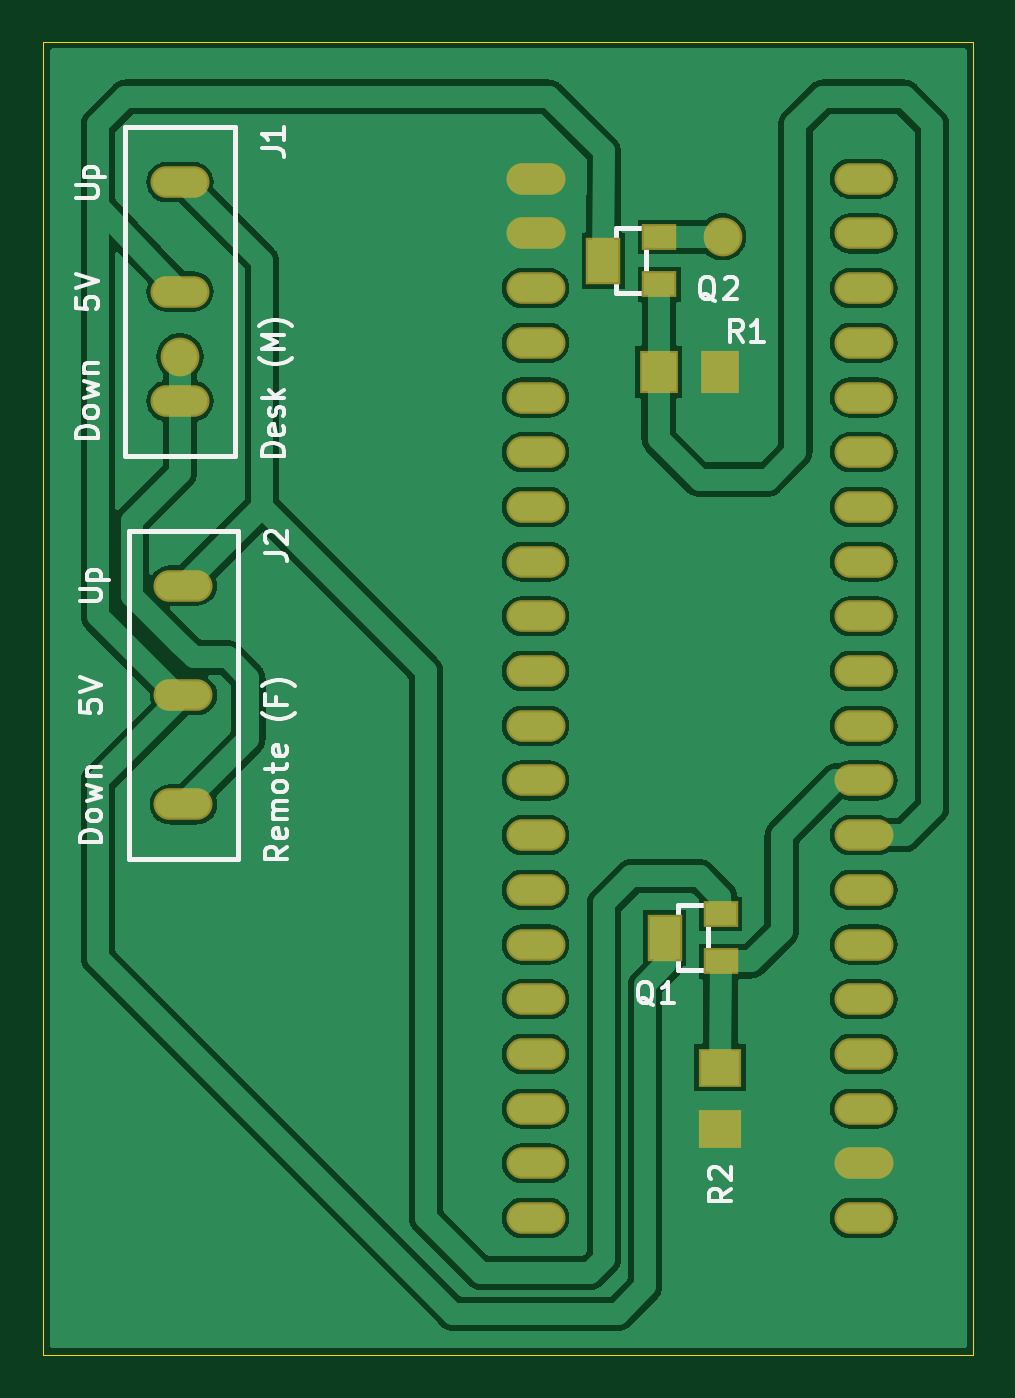
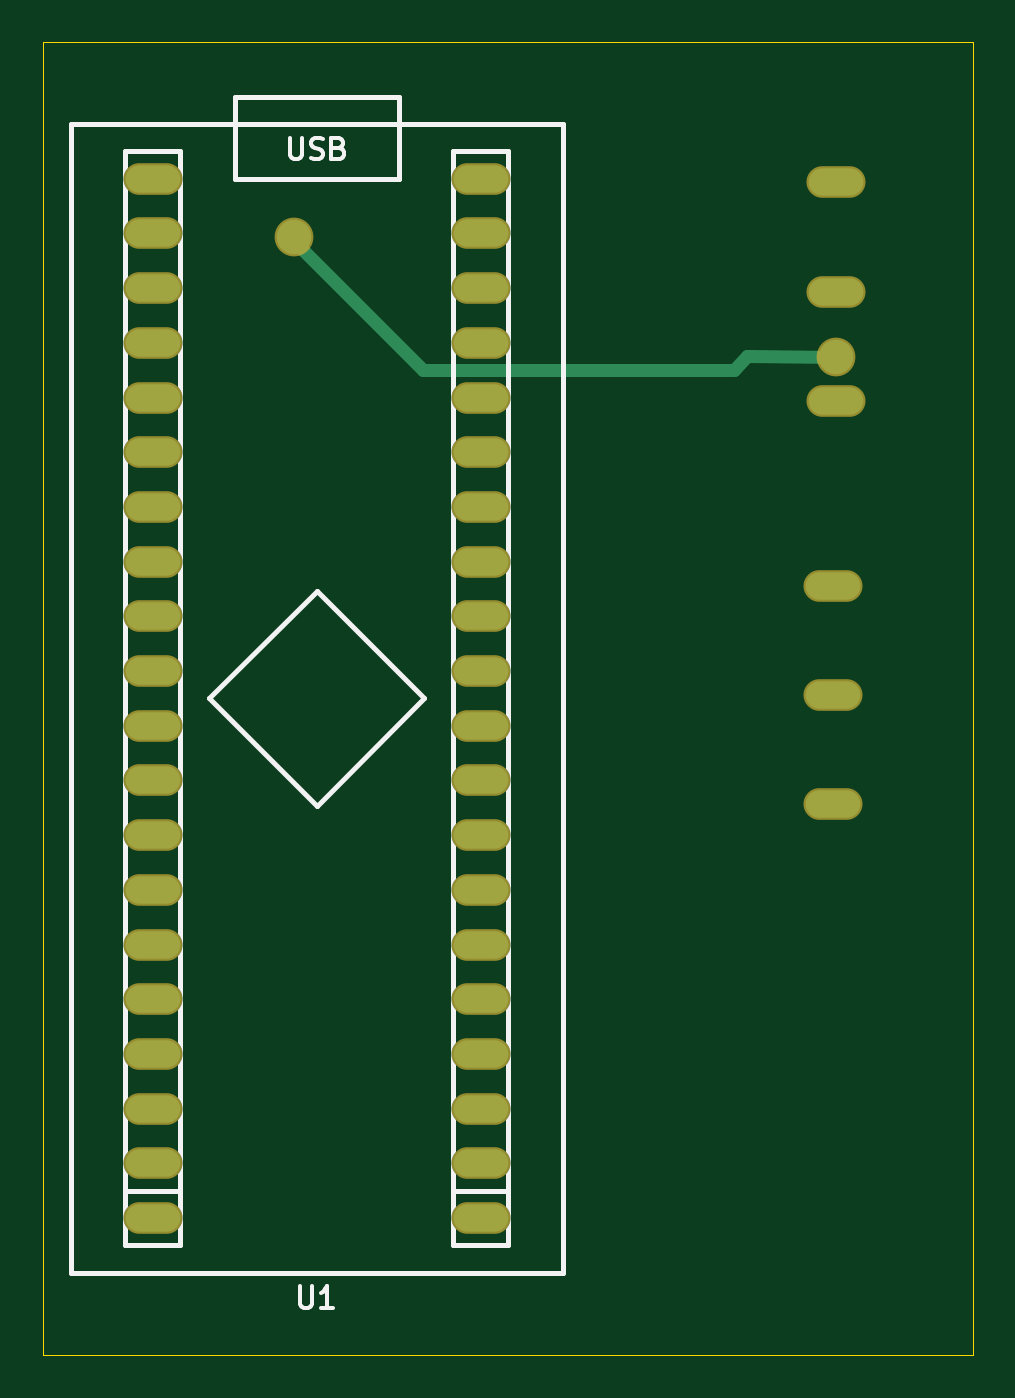
Circuit board: 7 layer files. Board 43.2 x 61.0 mm.
- bottom_copper: desklift.gbl (1825 bytes)
- bottom_silk: desklift.gbo (3807 bytes)
- bottom_mask: desklift.gbs (1576 bytes)
- outline: desklift.gm1 (587 bytes)
- top_copper: desklift.gtl (107719 bytes)
- top_silk: desklift.gto (13874 bytes)
- top_mask: desklift.gts (1917 bytes)

=== bottom_copper: desklift.gbl ===
G04 --- HEADER BEGIN --- *
%TF.GenerationSoftware,LibrePCB,LibrePCB,0.1.0*%
%TF.CreationDate,2018-07-30T22:42:00*%
%TF.ProjectId,desklift - bottom,cc45967b-cddc-4eac-8902-aaf571f4ea35,v2*%
%TF.Part,Single*%
%FSLAX66Y66*%
%MOMM*%
G01*
G74*
G04 --- HEADER END --- *
G04 --- APERTURE LIST BEGIN --- *
%ADD10O,2.54X1.27*%
%ADD11C,1.6*%
%ADD12C,0.6*%
G04 --- APERTURE LIST END --- *
G04 --- BOARD BEGIN --- *
D10*
X43180000Y79851250D03*
X43180000Y69691250D03*
X43180000Y74771250D03*
X43338750Y61118750D03*
X43338750Y50958750D03*
X43338750Y56038750D03*
X59691808Y41909696D03*
X59691808Y67309696D03*
X59691808Y77469696D03*
X59691808Y72389696D03*
X74931808Y57149696D03*
X74931808Y72389696D03*
X59691808Y54609696D03*
X59691808Y34289696D03*
X59691808Y44449696D03*
X74931808Y80009696D03*
X74931808Y54609696D03*
X59691808Y62229696D03*
X74931808Y31749696D03*
X74931808Y62229696D03*
X59691808Y69849696D03*
X74931808Y52069696D03*
X59691808Y31749696D03*
X74931808Y77469696D03*
X59691808Y57149696D03*
X74931808Y59689696D03*
X74931808Y44449696D03*
X59691808Y39369696D03*
X59691808Y46989696D03*
X74931808Y36829696D03*
X59691808Y64769696D03*
X74931808Y67309696D03*
X59691808Y80009696D03*
X59691808Y49529696D03*
X59691808Y52069696D03*
X74931808Y74929696D03*
X74931808Y69849696D03*
X74931808Y64769696D03*
X59691808Y36829696D03*
X74931808Y41909696D03*
X74931808Y46989696D03*
X74931808Y39369696D03*
X59691808Y59689696D03*
X74931808Y34289696D03*
X74931808Y49529696D03*
X59691808Y74929696D03*
D11*
X43180000Y71755000D03*
X68381560Y77311344D03*
D12*
X47308096Y71755904D02*
X43180000Y71755000D01*
X47943104Y71120896D02*
X47308096Y71755904D01*
X62389536Y71120896D02*
X47943104Y71120896D01*
X68381560Y77311344D02*
X68381560Y77112920D01*
X68381560Y77112920D02*
X62389536Y71120896D01*
G04 --- BOARD END --- *
%TF.MD5,b44decde9a272218034082ed593b62b6*%
M02*

=== bottom_silk: desklift.gbo ===
G04 --- HEADER BEGIN --- *
%TF.GenerationSoftware,LibrePCB,LibrePCB,0.1.0*%
%TF.CreationDate,2018-07-30T22:42:00*%
%TF.ProjectId,desklift - bottom,cc45967b-cddc-4eac-8902-aaf571f4ea35,v2*%
%TF.Part,Single*%
%FSLAX66Y66*%
%MOMM*%
G01*
G74*
G04 --- HEADER END --- *
G04 --- APERTURE LIST BEGIN --- *
%ADD10C,0.25*%
%ADD11C,0.2*%
%ADD12O,2.74X1.47*%
%ADD13C,1.8*%
G04 --- APERTURE LIST END --- *
G04 --- BOARD BEGIN --- *
D10*
X76201808Y33019696D02*
X73661808Y33019696D01*
X76201808Y81279696D02*
X73661808Y81279696D01*
X73661808Y30479696D01*
X76201808Y30479696D01*
X76201808Y81279696D01*
X67311808Y50879696D02*
X72311808Y55879696D01*
X67311808Y60879696D01*
X62311808Y55879696D01*
X67311808Y50879696D01*
X78741808Y82549696D02*
X55881808Y82549696D01*
X55881808Y29209696D01*
X78741808Y29209696D01*
X78741808Y82549696D01*
X60961808Y30479696D02*
X58421808Y30479696D01*
X58421808Y81279696D01*
X60961808Y81279696D01*
X60961808Y30479696D01*
X60961808Y33019696D02*
X58421808Y33019696D01*
X71121808Y83819696D02*
X63501808Y83819696D01*
X63501808Y80009696D01*
X71121808Y80009696D01*
X71121808Y83819696D01*
D11*
X68568362Y81915000D02*
X68568362Y81105000D01*
X68520584Y81010556D01*
X68472806Y80962778D01*
X68378362Y80915000D01*
X68187251Y80915000D01*
X68091695Y80962778D01*
X68045029Y81010556D01*
X67997251Y81105000D01*
X67997251Y81915000D01*
X67597251Y80962778D02*
X67453918Y80915000D01*
X67216140Y80915000D01*
X67120584Y80962778D01*
X67073918Y81010556D01*
X67026140Y81105000D01*
X67026140Y81200556D01*
X67073918Y81296111D01*
X67120584Y81343889D01*
X67216140Y81391667D01*
X67407251Y81438333D01*
X67501695Y81486111D01*
X67549473Y81533889D01*
X67597251Y81629444D01*
X67597251Y81725000D01*
X67549473Y81819444D01*
X67501695Y81867222D01*
X67407251Y81915000D01*
X67168362Y81915000D01*
X67026140Y81867222D01*
X66292807Y81438333D02*
X66149473Y81391667D01*
X66102807Y81343889D01*
X66055029Y81248333D01*
X66055029Y81105000D01*
X66102807Y81010556D01*
X66149473Y80962778D01*
X66245029Y80915000D01*
X66626140Y80915000D01*
X66626140Y81915000D01*
X66292807Y81915000D01*
X66197251Y81867222D01*
X66149473Y81819444D01*
X66102807Y81725000D01*
X66102807Y81629444D01*
X66149473Y81533889D01*
X66197251Y81486111D01*
X66292807Y81438333D01*
X66626140Y81438333D01*
X68082807Y28575000D02*
X68082807Y27765000D01*
X68035029Y27670556D01*
X67987251Y27622778D01*
X67892807Y27575000D01*
X67701696Y27575000D01*
X67606140Y27622778D01*
X67559474Y27670556D01*
X67511696Y27765000D01*
X67511696Y28575000D01*
X66540585Y27575000D02*
X67111696Y27575000D01*
X66826140Y27575000D02*
X66826140Y28575000D01*
X66921696Y28431667D01*
X67016140Y28337222D01*
X67111696Y28289444D01*
%LPC*%
D12*
X43180000Y79851250D03*
X43180000Y69691250D03*
X43180000Y74771250D03*
X43338750Y61118750D03*
X43338750Y50958750D03*
X43338750Y56038750D03*
X59691808Y41909696D03*
X59691808Y67309696D03*
X59691808Y77469696D03*
X59691808Y72389696D03*
X74931808Y57149696D03*
X74931808Y72389696D03*
X59691808Y54609696D03*
X59691808Y34289696D03*
X59691808Y44449696D03*
X74931808Y80009696D03*
X74931808Y54609696D03*
X59691808Y62229696D03*
X74931808Y31749696D03*
X74931808Y62229696D03*
X59691808Y69849696D03*
X74931808Y52069696D03*
X59691808Y31749696D03*
X74931808Y77469696D03*
X59691808Y57149696D03*
X74931808Y59689696D03*
X74931808Y44449696D03*
X59691808Y39369696D03*
X59691808Y46989696D03*
X74931808Y36829696D03*
X59691808Y64769696D03*
X74931808Y67309696D03*
X59691808Y80009696D03*
X59691808Y49529696D03*
X59691808Y52069696D03*
X74931808Y74929696D03*
X74931808Y69849696D03*
X74931808Y64769696D03*
X59691808Y36829696D03*
X74931808Y41909696D03*
X74931808Y46989696D03*
X74931808Y39369696D03*
X59691808Y59689696D03*
X74931808Y34289696D03*
X74931808Y49529696D03*
X59691808Y74929696D03*
D13*
X43180000Y71755000D03*
X68381560Y77311344D03*
G04 --- BOARD END --- *
%TF.MD5,31279f07007173f9185874c1254e8dab*%
M02*

=== bottom_mask: desklift.gbs ===
G04 --- HEADER BEGIN --- *
%TF.GenerationSoftware,LibrePCB,LibrePCB,0.1.0*%
%TF.CreationDate,2018-07-30T22:42:00*%
%TF.ProjectId,desklift - bottom,cc45967b-cddc-4eac-8902-aaf571f4ea35,v2*%
%TF.Part,Single*%
%FSLAX66Y66*%
%MOMM*%
G01*
G74*
G04 --- HEADER END --- *
G04 --- APERTURE LIST BEGIN --- *
%ADD10O,2.74X1.47*%
%ADD11C,1.8*%
G04 --- APERTURE LIST END --- *
G04 --- BOARD BEGIN --- *
D10*
X43180000Y79851250D03*
X43180000Y69691250D03*
X43180000Y74771250D03*
X43338750Y61118750D03*
X43338750Y50958750D03*
X43338750Y56038750D03*
X59691808Y41909696D03*
X59691808Y67309696D03*
X59691808Y77469696D03*
X59691808Y72389696D03*
X74931808Y57149696D03*
X74931808Y72389696D03*
X59691808Y54609696D03*
X59691808Y34289696D03*
X59691808Y44449696D03*
X74931808Y80009696D03*
X74931808Y54609696D03*
X59691808Y62229696D03*
X74931808Y31749696D03*
X74931808Y62229696D03*
X59691808Y69849696D03*
X74931808Y52069696D03*
X59691808Y31749696D03*
X74931808Y77469696D03*
X59691808Y57149696D03*
X74931808Y59689696D03*
X74931808Y44449696D03*
X59691808Y39369696D03*
X59691808Y46989696D03*
X74931808Y36829696D03*
X59691808Y64769696D03*
X74931808Y67309696D03*
X59691808Y80009696D03*
X59691808Y49529696D03*
X59691808Y52069696D03*
X74931808Y74929696D03*
X74931808Y69849696D03*
X74931808Y64769696D03*
X59691808Y36829696D03*
X74931808Y41909696D03*
X74931808Y46989696D03*
X74931808Y39369696D03*
X59691808Y59689696D03*
X74931808Y34289696D03*
X74931808Y49529696D03*
X59691808Y74929696D03*
D11*
X43180000Y71755000D03*
X68381560Y77311344D03*
G04 --- BOARD END --- *
%TF.MD5,dd991c40d4363e6cec70647041c5a982*%
M02*

=== outline: desklift.gm1 ===
G04 --- HEADER BEGIN --- *
%TF.GenerationSoftware,LibrePCB,LibrePCB,0.1.0*%
%TF.CreationDate,2018-07-30T22:42:00*%
%TF.ProjectId,desklift - bottom,cc45967b-cddc-4eac-8902-aaf571f4ea35,v2*%
%TF.Part,Single*%
%FSLAX66Y66*%
%MOMM*%
G01*
G74*
G04 --- HEADER END --- *
G04 --- APERTURE LIST BEGIN --- *
%ADD10C,0.001*%
G04 --- APERTURE LIST END --- *
G04 --- BOARD BEGIN --- *
D10*
X36830000Y86360000D02*
X36830000Y86360000D01*
X80010000Y86360000D01*
X80010000Y25400000D01*
X36830000Y25400000D01*
X36830000Y86360000D01*
G04 --- BOARD END --- *
%TF.MD5,5d219ef5481c556a869d279a366b2cd9*%
M02*

=== top_copper: desklift.gtl (107719 bytes, source omitted) ===
=== top_silk: desklift.gto (13874 bytes, source omitted) ===
=== top_mask: desklift.gts ===
G04 --- HEADER BEGIN --- *
%TF.GenerationSoftware,LibrePCB,LibrePCB,0.1.0*%
%TF.CreationDate,2018-07-30T22:42:00*%
%TF.ProjectId,desklift - bottom,cc45967b-cddc-4eac-8902-aaf571f4ea35,v2*%
%TF.Part,Single*%
%FSLAX66Y66*%
%MOMM*%
G01*
G74*
G04 --- HEADER END --- *
G04 --- APERTURE LIST BEGIN --- *
%ADD10O,2.74X1.47*%
%ADD11R,1.6X1.2*%
%ADD12R,1.6X2.2*%
%ADD13R,2.003X1.8*%
%ADD14R,1.8X2.003*%
%ADD15C,1.8*%
G04 --- APERTURE LIST END --- *
G04 --- BOARD BEGIN --- *
D10*
X43180000Y79851250D03*
X43180000Y69691250D03*
X43180000Y74771250D03*
D11*
X65436728Y77300112D03*
X65436728Y75100112D03*
D12*
X62836728Y76200112D03*
D10*
X43338750Y61118750D03*
X43338750Y50958750D03*
X43338750Y56038750D03*
X59691808Y41909696D03*
X59691808Y67309696D03*
X59691808Y77469696D03*
X59691808Y72389696D03*
X74931808Y57149696D03*
X74931808Y72389696D03*
X59691808Y54609696D03*
X59691808Y34289696D03*
X59691808Y44449696D03*
X74931808Y80009696D03*
X74931808Y54609696D03*
X59691808Y62229696D03*
X74931808Y31749696D03*
X74931808Y62229696D03*
X59691808Y69849696D03*
X74931808Y52069696D03*
X59691808Y31749696D03*
X74931808Y77469696D03*
X59691808Y57149696D03*
X74931808Y59689696D03*
X74931808Y44449696D03*
X59691808Y39369696D03*
X59691808Y46989696D03*
X74931808Y36829696D03*
X59691808Y64769696D03*
X74931808Y67309696D03*
X59691808Y80009696D03*
X59691808Y49529696D03*
X59691808Y52069696D03*
X74931808Y74929696D03*
X74931808Y69849696D03*
X74931808Y64769696D03*
X59691808Y36829696D03*
X74931808Y41909696D03*
X74931808Y46989696D03*
X74931808Y39369696D03*
X59691808Y59689696D03*
X74931808Y34289696D03*
X74931808Y49529696D03*
X59691808Y74929696D03*
D13*
X68262728Y38728264D03*
X68262728Y35884264D03*
D11*
X68292696Y45867512D03*
X68292696Y43667512D03*
D12*
X65692696Y44767512D03*
D14*
X65411740Y71040672D03*
X68255740Y71040672D03*
D15*
X43180000Y71755000D03*
X68381560Y77311344D03*
G04 --- BOARD END --- *
%TF.MD5,e6748362695a68d85105d45e123ef912*%
M02*

